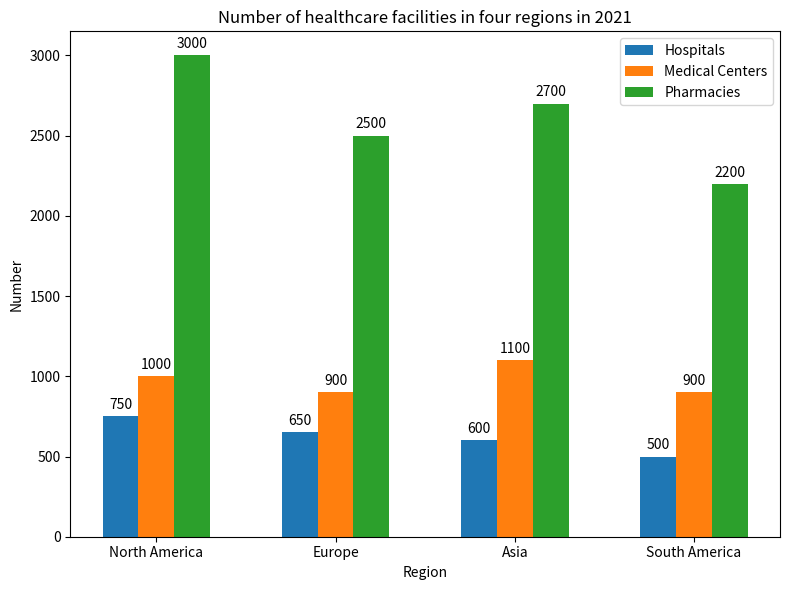

Recreate this plot in Python. (Note: this script raises an exception after producing the figure.)

import matplotlib.pyplot as plt
import numpy as np

Region=['North America','Europe','Asia','South America']
Hospitals=[750,650,600,500]
Medical_Centers=[1000,900,1100,900]
Pharmacies=[3000,2500,2700,2200]

x=np.arange(len(Region))
width=0.2

fig,ax=plt.subplots(figsize=(8,6))

rects1=ax.bar(x-width,Hospitals,width=width,label='Hospitals')
rects2=ax.bar(x,Medical_Centers,width=width,label='Medical Centers')
rects3=ax.bar(x+width,Pharmacies,width=width,label='Pharmacies')

ax.set_title('Number of healthcare facilities in four regions in 2021')
ax.set_ylabel('Number')
ax.set_xlabel('Region')
ax.set_xticks(x)
ax.set_xticklabels(Region)
ax.legend()

for rect in rects1:
    height=rect.get_height()
    ax.annotate('{}'.format(height),
                xy=(rect.get_x()+rect.get_width()/2,height),
                xytext=(0,3),
                textcoords='offset points',
                ha='center',
                va='bottom')

for rect in rects2:
    height=rect.get_height()
    ax.annotate('{}'.format(height),
                xy=(rect.get_x()+rect.get_width()/2,height),
                xytext=(0,3),
                textcoords='offset points',
                ha='center',
                va='bottom')

for rect in rects3:
    height=rect.get_height()
    ax.annotate('{}'.format(height),
                xy=(rect.get_x()+rect.get_width()/2,height),
                xytext=(0,3),
                textcoords='offset points',
                ha='center',
                va='bottom')

plt.tight_layout()
plt.savefig('Bar Chart/png/76.png')
plt.clf()
